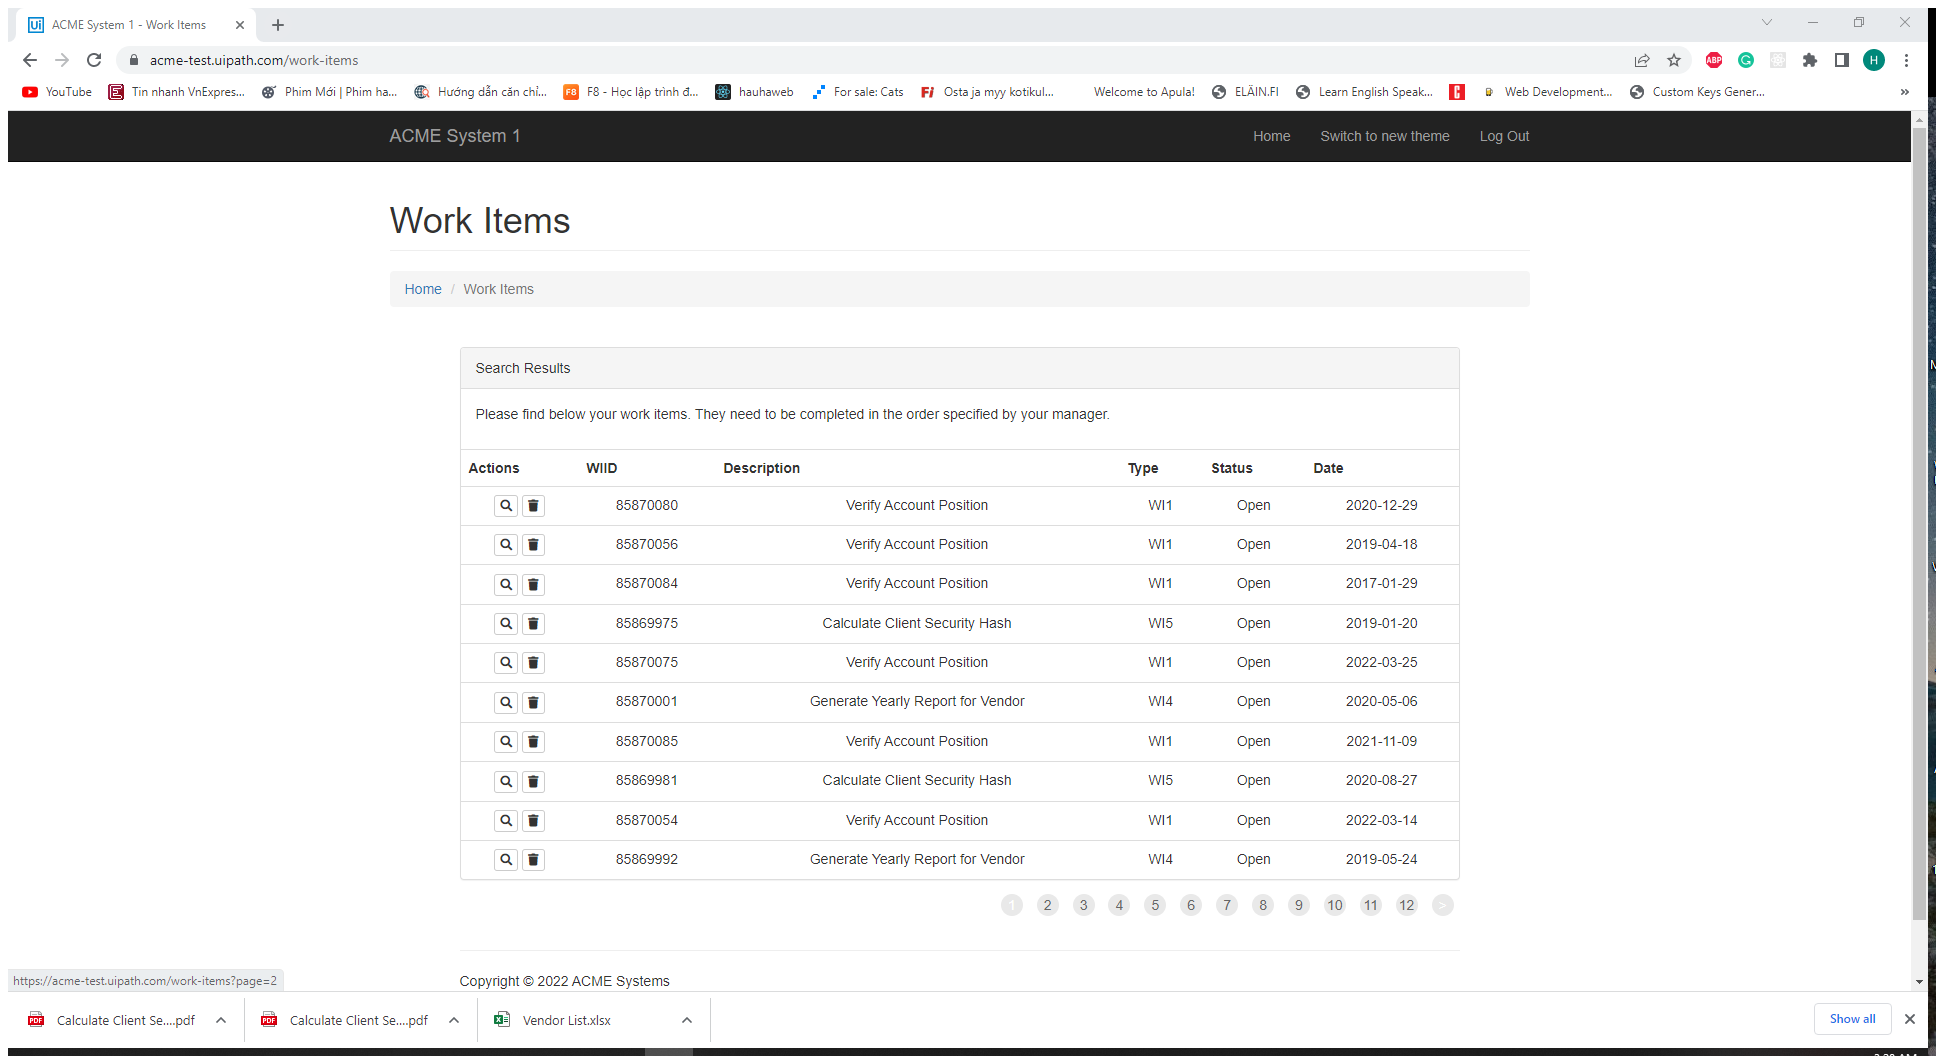
Task: Robotic Enterprise Framework
Workflow: System1_ExtractWIsTable

Step 1: Attach Browser 'ACMESyste Page' in window 'ACME System 1 - Work Items' (chrome.exe)

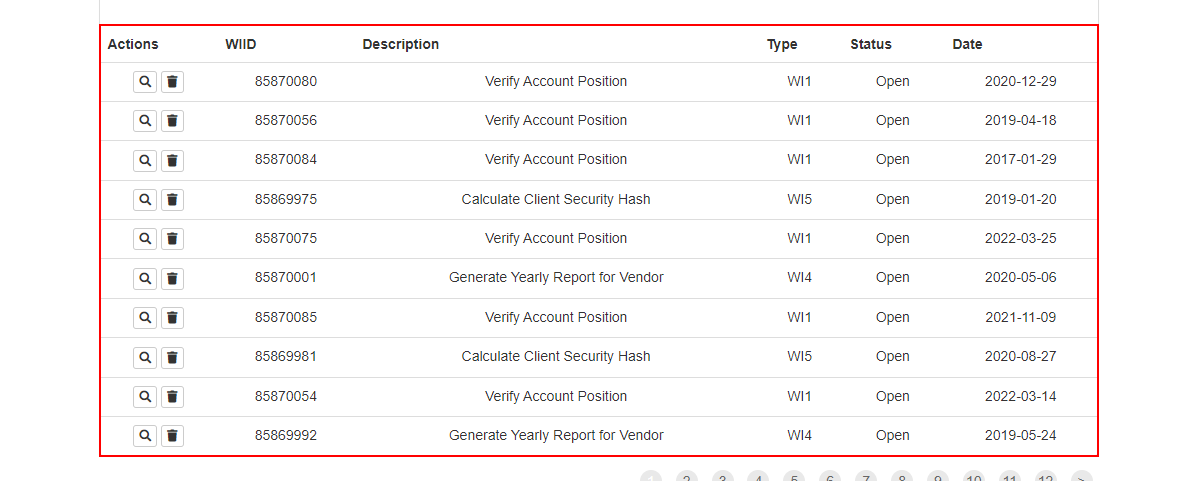
Step 2: get-text from the table